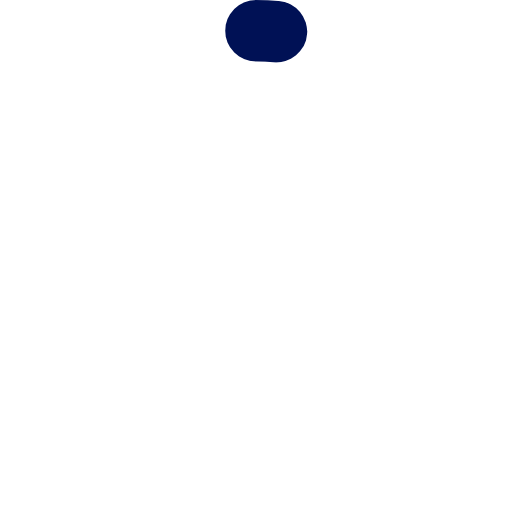
t = 0.00 s
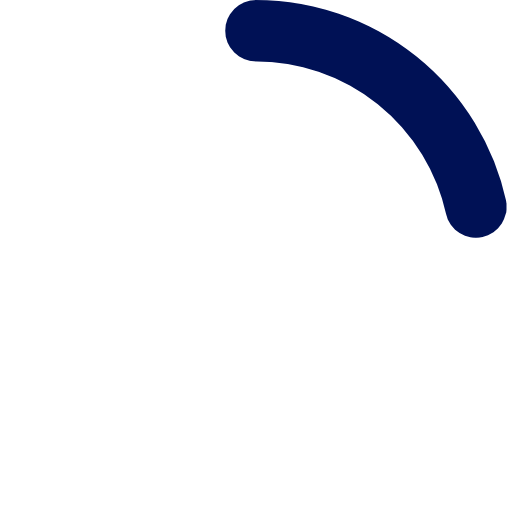
t = 0.16 s
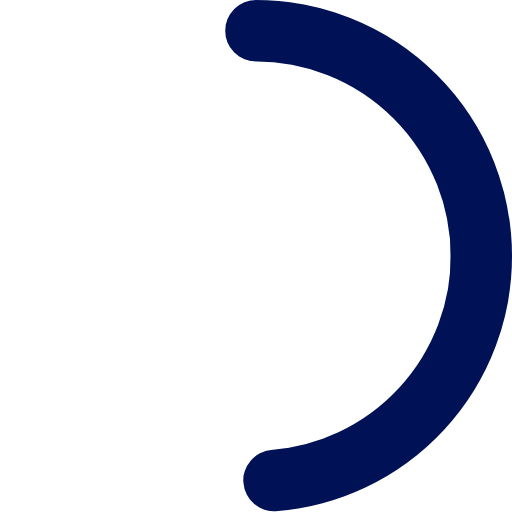
t = 0.47 s
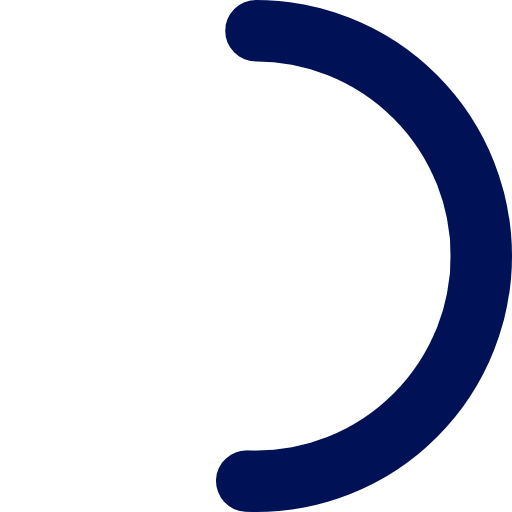
t = 0.63 s
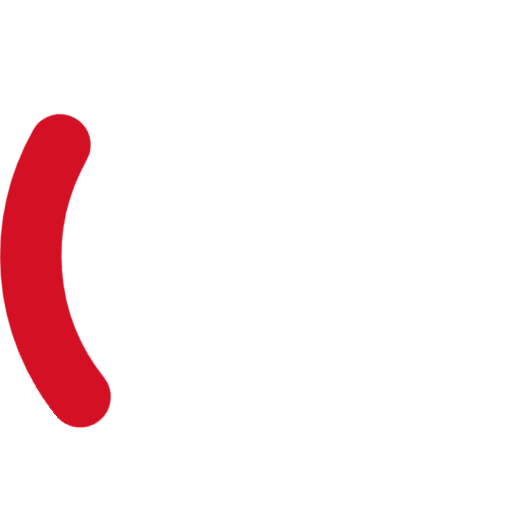
t = 0.86 s
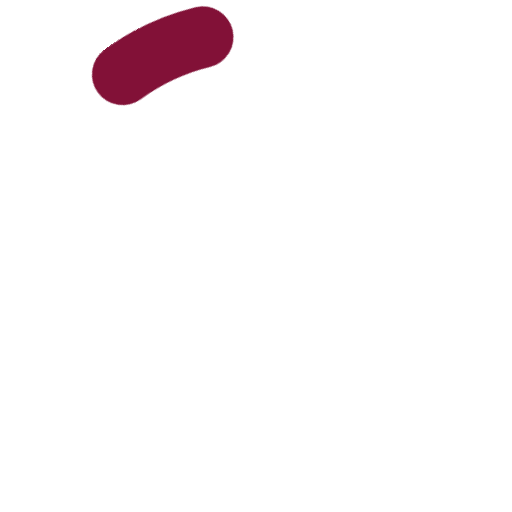
t = 1.02 s

The animated SVG that drew these frames (rendered in a browser with its animation timeline set to each time). Animation: 2 CSS @keyframes rules; one cycle of 1.25 s, repeats indefinitely.

<svg width="25px" height="25px" viewBox="0 0 25 25" xmlns="http://www.w3.org/2000/svg">
  <style type="text/css">
    svg {
      position: absolute;
      top: 0;
      left: 0;

      overflow: hidden;

      transform: rotate(-90deg);
      transform-origin: 50% 50% 0;
    }

    svg > circle {
      position: absolute;
      top: 0;
      left: 0;

      fill: rgba(255, 255, 255, 0);

      stroke: #015;
      stroke-linecap: round;
      stroke-dasharray: 1 360;
      stroke-width: 3px;

      transform: rotate(0deg);
      transform-origin: 50% 50%;

      animation: loading 1.25s infinite, small 1.25s infinite;
    }

    @keyframes loading {
      0% {
        stroke: #015;
        transform: rotate(0deg);
      }
      50% {
        stroke: #015;
        transform: rotate(0deg);
      }
      75% {
        stroke: #d12;
      }
      100% {
        stroke: #015;
        transform: rotate(359deg);
      }
    }

    @keyframes small {
      0% {
        stroke-dasharray: 1 360;
      }
      50% {
        stroke-dasharray: 35 360;
      }
      100% {
        stroke-dasharray: 1 360;
      }
    }
  </style>
  <circle r="11" cx="12.5" cy="12.5"></circle>
</svg>
